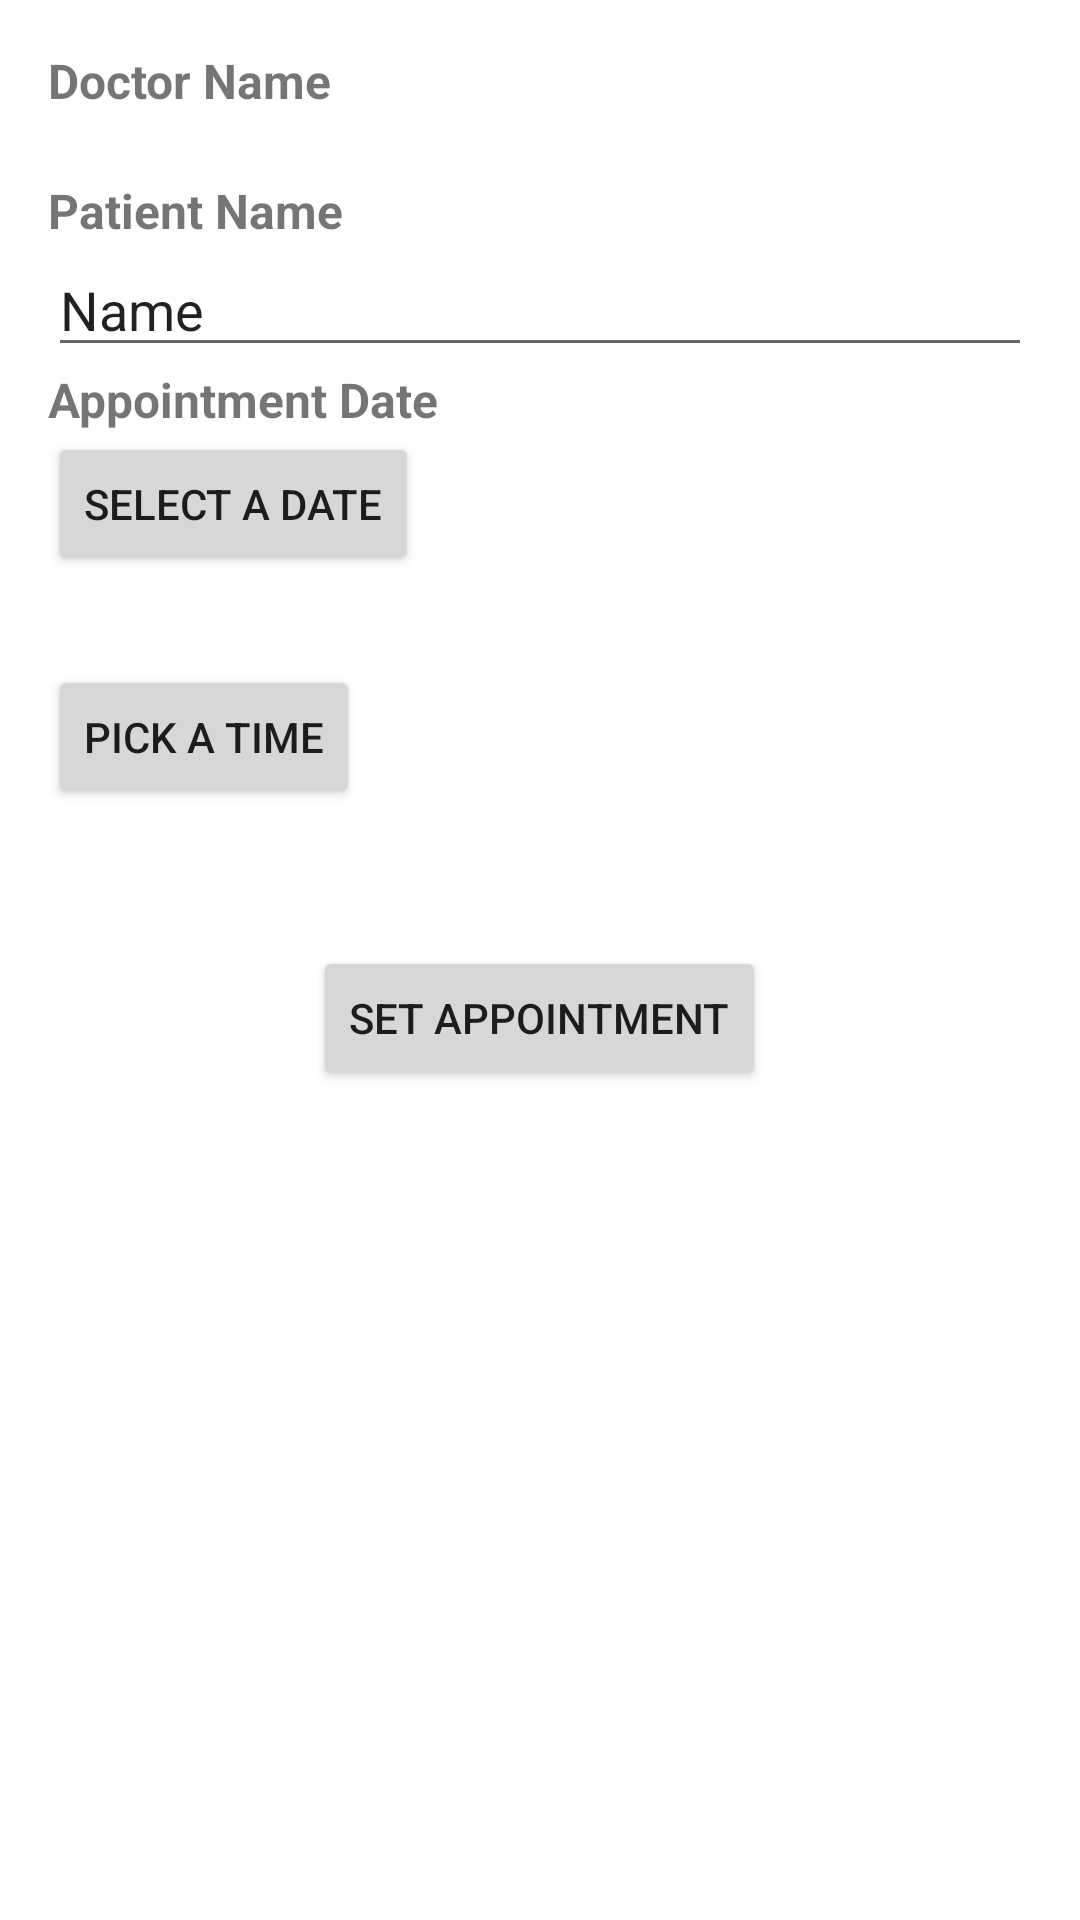

Produce the Android XML layout that renders to this screen, including the resource entries it uses.
<!-- AndroidManifest.xml: application theme Theme.TestProj3 -->
<!-- res/layout/activity_book_appointment.xml -->
<LinearLayout xmlns:android="http://schemas.android.com/apk/res/android"
    xmlns:tools="http://schemas.android.com/tools"
    android:layout_width="match_parent"
    android:layout_height="match_parent"
    android:orientation="vertical"
    android:padding="16dp"
    tools:context=".BookAppointmentActivity">

    <TextView
        android:id="@+id/textViewDoctorNameLabel"
        android:layout_width="wrap_content"
        android:layout_height="wrap_content"
        android:textSize="16sp"
        android:textStyle="bold"
        android:text="Doctor Name" />

    <TextView
        android:id="@+id/textViewDoctorName"
        android:layout_width="wrap_content"
        android:layout_height="wrap_content"
        android:textSize="16sp"
        android:textColor="@android:color/black"
        tools:text="Dr. John Doe" />

    <TextView
        android:id="@+id/textViewPatientNameLabel"
        android:layout_width="wrap_content"
        android:layout_height="wrap_content"
        android:textSize="16sp"
        android:textStyle="bold"
        android:text="Patient Name" />

    <EditText
        android:id="@+id/editTextPatientName"
        android:layout_width="match_parent"
        android:layout_height="wrap_content"
        android:ems="10"
        android:inputType="textPersonName"
        android:text="Name" />

    <TextView
        android:id="@+id/textViewAppointmentDateLabel"
        android:layout_width="wrap_content"
        android:layout_height="wrap_content"
        android:textSize="16sp"
        android:textStyle="bold"
        android:text="Appointment Date" />

    <Button
        android:id="@+id/buttonSelectDate"
        android:layout_width="wrap_content"
        android:layout_height="wrap_content"
        android:text="Select a Date" />

    <TextView
        android:id="@+id/textViewSelectedDate"
        android:layout_width="wrap_content"
        android:layout_height="wrap_content"
        android:layout_marginTop="8dp"
        android:textSize="16sp" />

    <Button
        android:id="@+id/btnTimePicker"
        android:layout_width="wrap_content"
        android:layout_height="wrap_content"
        android:text="Pick a Time" />

    <TextView
        android:id="@+id/textViewSelectedTime"
        android:layout_width="wrap_content"
        android:layout_height="wrap_content"
        android:layout_marginTop="8dp"
        android:textSize="16sp" />

    <Button
        android:id="@+id/buttonBookAppointment"
        android:layout_width="wrap_content"
        android:layout_height="wrap_content"
        android:layout_gravity="center_horizontal"
        android:layout_marginTop="16dp"
        android:text="Set Appointment" />



</LinearLayout>
<!-- resources referenced by this layout -->
<resources>
  <style name="Theme.TestProj3" parent="Theme.MaterialComponents.DayNight.DarkActionBar">
          
          <item name="colorPrimary">@color/purple_500</item>
          <item name="colorPrimaryVariant">@color/purple_700</item>
          <item name="colorOnPrimary">@color/white</item>
          
          <item name="colorSecondary">@color/teal_200</item>
          <item name="colorSecondaryVariant">@color/teal_700</item>
          <item name="colorOnSecondary">@color/black</item>
          
          <item name="android:statusBarColor">?attr/colorPrimaryVariant</item>
          
      </style>
  <!-- not gathered from this repository: default colours our renderer supplied (Android Studio template values) -->
  <color name="purple_500">#FF6200EE</color>
  <color name="purple_700">#FF3700B3</color>
  <color name="teal_200">#FF03DAC5</color>
  <color name="teal_700">#FF018786</color>
  <color name="black">#FF000000</color>
  <color name="white">#FFFFFFFF</color>
</resources>
